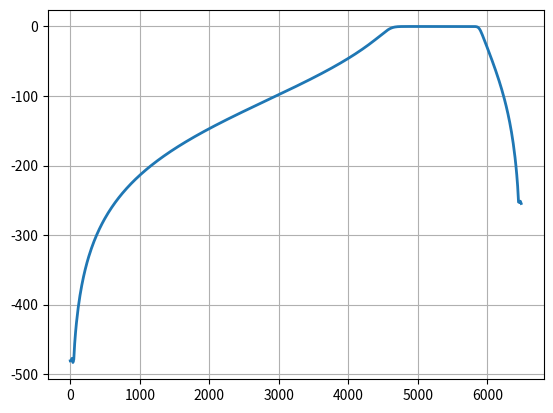

Write Python code to recreate this figure.
#%%

import numpy as np
import scipy.signal as sp
import matplotlib.pyplot as plt

fs = 13000
ft = 250

fc1 = 4500
fc2 = 6000

rp = 2
rs  = 20

wp = np.array([fc1 + ft/2, fc2 - ft/2])/(fs/2)
ws = np.array([fc1 - ft/2, fc2 + ft/2])/(fs/2)

N, w = sp.buttord(wp, ws, rp, rs)
b, a = sp.butter(N, w, btype = 'bandpass', output = 'ba')
w, h = sp.freqz(b, a, worN = 512, plot = None)
f = (fs/2) * w/np.pi

print(N)

plt.close('all')
plt.grid()
plt.plot(f, 20 * np.log10(abs(h)), linewidth = 2)
plt.show()

# %%
